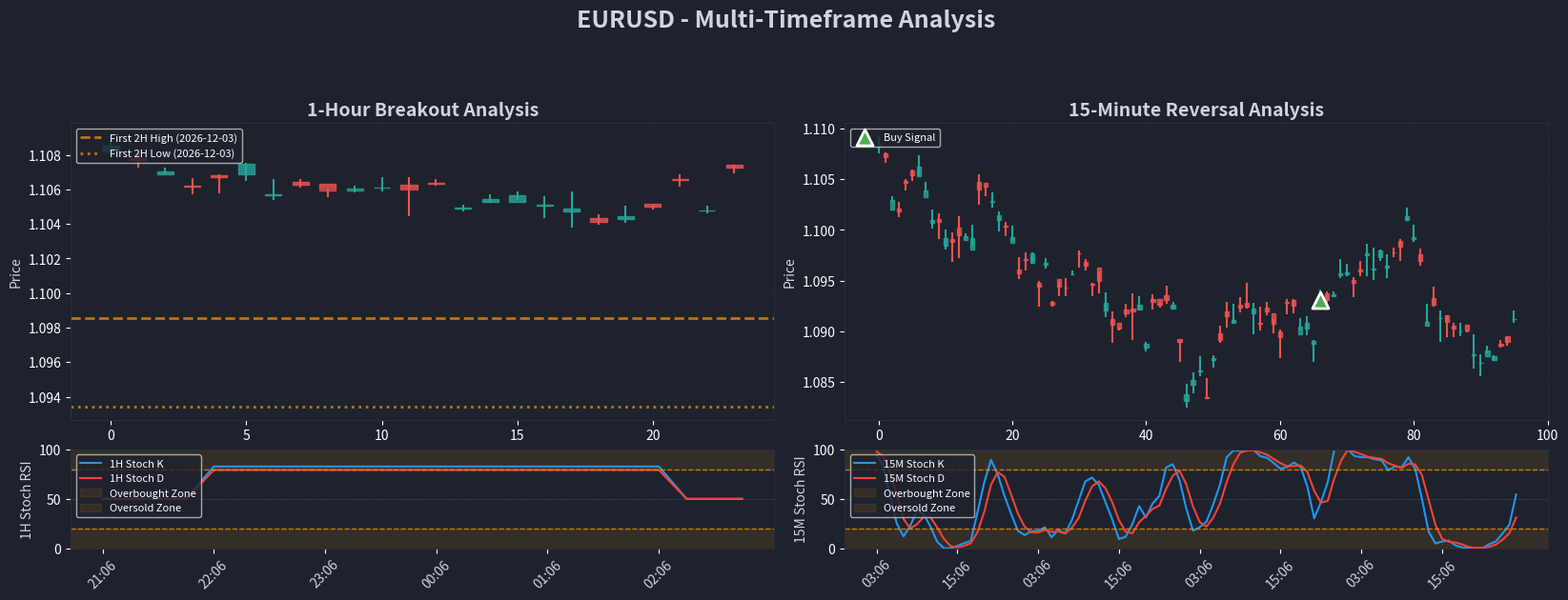

Write the Python code that produced this figure.
"""
Multi-Timeframe Strategy
1-Hour Breakout + Stochastic RSI + 15-Minute Reversal
"""

import pandas as pd
import numpy as np
import matplotlib.pyplot as plt
import matplotlib.dates as mdates
from datetime import datetime, timedelta
from typing import Dict, List, Tuple, Optional
import seaborn as sns
from dataclasses import dataclass
import warnings
warnings.filterwarnings('ignore')
from tqdm import tqdm
import pytz
import os

# Set EST timezone
EST = pytz.timezone('US/Eastern')

# Set professional appearance
plt.style.use('dark_background')
plt.rcParams['figure.facecolor'] = '#1e222d'
plt.rcParams['axes.facecolor'] = '#1e222d'
plt.rcParams['savefig.facecolor'] = '#1e222d'

@dataclass
class BarData:
    """Market bar data structure"""
    timestamp: datetime
    open: float
    high: float
    low: float
    close: float
    volume: float = 0.0

@dataclass
class SignalData:
    """Multi-timeframe signal data"""
    timestamp: datetime
    signal: str  # BUY, SELL, HOLD
    confidence: float
    price: float
    
    # 1-Hour Analysis
    hour_breakout: str  # BULLISH, BEARISH, NONE
    hour_stoch_k: float
    hour_stoch_d: float
    hour_stoch_condition: str  # BULLISH, BEARISH, NONE
    
    # 15-Minute Analysis
    min15_reversal: str  # BULLISH, BEARISH, NONE
    min15_stoch_k: float
    min15_stoch_d: float
    min15_stoch_crossover: str  # BULLISH, BEARISH, NONE
    
    # Trade Execution
    trade_executed: bool
    trade_reason: str

@dataclass
class TradeLog:
    """Trade log entry with detailed day/time tracking"""
    entry_date: str
    entry_time: str
    exit_date: str
    exit_time: str
    symbol: str
    direction: str  # BUY, SELL
    entry_price: float
    exit_price: float
    profit_loss: float
    profit_loss_pips: float
    trade_reason: str
    duration_minutes: int

class MultiTimeframeStrategy:
    """Multi-timeframe strategy with 1-hour breakout + Stochastic RSI + 15-min reversal"""
    
    def __init__(self, symbol: str = "EURUSD"):
        self.symbol = symbol
        self.bars_15min: List[BarData] = []
        self.bars_1hour: List[BarData] = []
        self.signals: List[SignalData] = []
        self.trade_log: List[TradeLog] = []
        self.current_position = None  # Track current open position
        self.daily_trades = {}  # Track trades by day
        
        # Strategy parameters
        self.stoch_period = 14
        self.stoch_k_period = 3
        self.stoch_d_period = 3
        self.rsi_period = 14
        
        # TradingView colors
        self.colors = {
            'background': '#1e222d',
            'grid': '#2a2e39',
            'text': '#d1d4dc',
            'candle_green': '#26a69a',
            'candle_red': '#ef5350',
            'breakout_bullish': '#4caf50',
            'breakout_bearish': '#f44336',
            'stoch_k': '#2196f3',
            'stoch_d': '#ff9800',
            'volume': '#607d8b',
            'buy_signal': '#4caf50',
            'sell_signal': '#f44336'
        }
        
    def add_15min_bar(self, bar: BarData):
        """Add new 15-minute bar"""
        self.bars_15min.append(bar)
        self._process_15min_bar(bar)
        self._check_daily_close(bar)
    
    def add_1hour_bar(self, bar: BarData):
        """Add new 1-hour bar"""
        self.bars_1hour.append(bar)
    
    def _check_daily_close(self, bar: BarData):
        """Check if we need to close trades at end of day"""
        current_date = bar.timestamp.date()
        current_time = bar.timestamp.time()
        
        # Close all positions at end of trading day (23:59)
        if current_time >= datetime.strptime("23:59", "%H:%M").time():
            if self.current_position:
                self._close_position(bar, "Daily Close")
    
    def _open_position(self, signal: SignalData, bar: BarData):
        """Open a new position"""
        if self.current_position:
            return  # Already have a position
        
        # Convert to EST for logging
        entry_time_est = bar.timestamp.astimezone(EST)
        entry_date = entry_time_est.strftime('%Y-%m-%d')
        entry_time = entry_time_est.strftime('%H:%M')
        
        self.current_position = {
            'entry_date': entry_date,
            'entry_time': entry_time,
            'direction': signal.signal,
            'entry_price': bar.close,
            'trade_reason': signal.trade_reason,
            'entry_bar': bar
        }
        
        print(f"🟢 OPEN {signal.signal} at {entry_date} {entry_time} EST @ {bar.close:.5f}")
        print(f"   Reason: {signal.trade_reason}")
    
    def _close_position(self, bar: BarData, close_reason: str):
        """Close current position"""
        if not self.current_position:
            return
        
        exit_price = bar.close
        entry_price = self.current_position['entry_price']
        direction = self.current_position['direction']
        
        # Calculate profit/loss
        if direction == "BUY":
            profit_loss = exit_price - entry_price
            profit_loss_pips = (exit_price - entry_price) * 10000  # For forex
        else:  # SELL
            profit_loss = entry_price - exit_price
            profit_loss_pips = (entry_price - exit_price) * 10000  # For forex
        
        # Calculate duration
        entry_timestamp = self.current_position['entry_bar'].timestamp
        duration_minutes = int((bar.timestamp - entry_timestamp).total_seconds() / 60)
        
        # Convert exit time to EST
        exit_time_est = bar.timestamp.astimezone(EST)
        exit_date = exit_time_est.strftime('%Y-%m-%d')
        exit_time = exit_time_est.strftime('%H:%M')
        
        # Create trade log entry
        trade_log = TradeLog(
            entry_date=self.current_position['entry_date'],
            entry_time=self.current_position['entry_time'],
            exit_date=exit_date,
            exit_time=exit_time,
            symbol=self.symbol,
            direction=direction,
            entry_price=entry_price,
            exit_price=exit_price,
            profit_loss=profit_loss,
            profit_loss_pips=profit_loss_pips,
            trade_reason=self.current_position['trade_reason'],
            duration_minutes=duration_minutes
        )
        
        self.trade_log.append(trade_log)
        
        # Add to daily trades
        day_key = exit_date
        if day_key not in self.daily_trades:
            self.daily_trades[day_key] = []
        self.daily_trades[day_key].append(trade_log)
        
        print(f"🔴 CLOSE {direction} at {exit_date} {exit_time} EST @ {exit_price:.5f}")
        print(f"   P&L: {profit_loss_pips:.1f} pips ({profit_loss:.5f})")
        print(f"   Duration: {duration_minutes} minutes")
        print(f"   Reason: {close_reason}")
        print()
        
        self.current_position = None
    
    def _process_15min_bar(self, bar: BarData):
        """Process 15-minute bar and generate signals"""
        if len(self.bars_15min) < 50 or len(self.bars_1hour) < 20:
            return
        
        # Get 1-hour analysis
        hour_breakout, hour_stoch_k, hour_stoch_d = self._analyze_1hour_conditions(bar)
        
        # Get 15-minute reversal analysis
        min15_reversal, min15_stoch_k, min15_stoch_d = self._analyze_15min_reversal(bar)
        
        # Generate signal based on multi-timeframe logic
        signal, confidence, trade_reason = self._generate_multi_timeframe_signal(
            hour_breakout, hour_stoch_k, hour_stoch_d,
            min15_reversal, min15_stoch_k, min15_stoch_d
        )
        
        # Create signal data
        signal_data = SignalData(
            timestamp=bar.timestamp,
            signal=signal,
            confidence=confidence,
            price=bar.close,
            hour_breakout=hour_breakout,
            hour_stoch_k=hour_stoch_k,
            hour_stoch_d=hour_stoch_d,
            hour_stoch_condition=self._get_stoch_condition(hour_stoch_k, hour_stoch_d),
            min15_reversal=min15_reversal,
            min15_stoch_k=min15_stoch_k,
            min15_stoch_d=min15_stoch_d,
            min15_stoch_crossover=self._get_stoch_crossover(min15_stoch_k, min15_stoch_d),
            trade_executed=signal in ['BUY', 'SELL'],
            trade_reason=trade_reason
        )
        
        self.signals.append(signal_data)
        
        # Execute trades
        if signal in ['BUY', 'SELL'] and not self.current_position:
            self._open_position(signal_data, bar)
        elif signal in ['BUY', 'SELL'] and self.current_position:
            # Close existing position and open new one
            self._close_position(bar, "Signal Change")
            self._open_position(signal_data, bar)
    
    def _analyze_1hour_conditions(self, current_bar: BarData) -> Tuple[str, float, float]:
        """Analyze 1st hour (22:00 EST) and 2nd hour (23:00 EST) breakout and Stochastic RSI conditions"""
        # Get current date in EST
        current_date = current_bar.timestamp.date()
        day_start = datetime.combine(current_date, datetime.min.time())
        day_start_est = EST.localize(day_start)
        day_end_est = day_start_est + timedelta(days=1)
        
        # Get bars for the current day in EST (for breakout logic)
        # Ensure all timestamps are timezone-aware for comparison
        day_bars = []
        for b in self.bars_15min:
            # Make timestamp timezone-aware if it isn't already
            if b.timestamp.tzinfo is None:
                b_timestamp = EST.localize(b.timestamp)
            else:
                b_timestamp = b.timestamp.astimezone(EST)
            
            if day_start_est <= b_timestamp < day_end_est:
                day_bars.append(b)
        
        if len(day_bars) < 8:
            return "NONE", 50.0, 50.0
        
        # First two hours bars (22:00-23:59 EST) - bars 0-7
        first_two_hours_bars = day_bars[:8]
        
        # Calculate highest high and lowest low of first two hours
        highest_high = max(b.high for b in first_two_hours_bars)
        lowest_low = min(b.low for b in first_two_hours_bars)
        
        # Check breakout against the highest high and lowest low of first two hours
        breakout = "NONE"
        if current_bar.close > highest_high:
            breakout = "BULLISH"
        elif current_bar.close < lowest_low:
            breakout = "BEARISH"
        
        # Log breakout detection with EST time
        if breakout != "NONE":
            current_time_est = current_bar.timestamp.astimezone(EST)
            print(f"🔍 BREAKOUT DETECTED: {breakout}")
            print(f"   Date: {current_time_est.strftime('%Y-%m-%d')}")
            print(f"   Time (EST): {current_time_est.strftime('%H:%M')}")
            print(f"   Current Price: {current_bar.close:.5f}")
            print(f"   First 2 Hours High: {highest_high:.5f}, Low: {lowest_low:.5f}")
            print()
        
        # Calculate 1-hour Stochastic RSI using more historical data
        hour_prices = [b.close for b in self.bars_1hour[-50:]]  # Use last 50 hours for better calculation
        if len(hour_prices) < 28:  # Need at least 28 periods for RSI + Stochastic
            return breakout, 50.0, 50.0
        
        stoch_k, stoch_d = self._calculate_stochastic_rsi(hour_prices)
        
        return breakout, stoch_k, stoch_d
    
    def _analyze_15min_reversal(self, current_bar: BarData) -> Tuple[str, float, float]:
        """Analyze 15-minute reversal using Stochastic crossover"""
        if len(self.bars_15min) < 50:  # Need more data for proper calculation
            return "NONE", 50.0, 50.0
        
        # Get recent 15-minute prices (use more data for better calculation)
        recent_prices = [b.close for b in self.bars_15min[-100:]]  # Use last 100 bars
        
        # Calculate 15-minute Stochastic RSI
        stoch_k, stoch_d = self._calculate_stochastic_rsi(recent_prices)
        
        # Check for reversal patterns
        reversal = "NONE"
        
        # Bullish reversal: K crosses above D and K > 20
        if stoch_k > stoch_d and stoch_k > 20:
            # Check if this is a crossover (previous K < D)
            if len(self.bars_15min) >= 2:
                prev_prices = [b.close for b in self.bars_15min[-101:-1]]
                prev_stoch_k, prev_stoch_d = self._calculate_stochastic_rsi(prev_prices)
                if prev_stoch_k < prev_stoch_d:
                    reversal = "BULLISH"
        
        # Bearish reversal: K crosses below D and K < 80
        elif stoch_k < stoch_d and stoch_k < 80:
            # Check if this is a crossover (previous K > D)
            if len(self.bars_15min) >= 2:
                prev_prices = [b.close for b in self.bars_15min[-101:-1]]
                prev_stoch_k, prev_stoch_d = self._calculate_stochastic_rsi(prev_prices)
                if prev_stoch_k > prev_stoch_d:
                    reversal = "BEARISH"
        
        return reversal, stoch_k, stoch_d
    
    def _calculate_stochastic_rsi(self, prices: List[float]) -> Tuple[float, float]:
        """Calculate Stochastic RSI exactly like TradingView"""
        if len(prices) < 14:  # Need at least 14 periods for RSI
            return 50.0, 50.0
        
        # Calculate RSI using TradingView's method
        rsi_values = self._calculate_rsi_tradingview(prices, 14)
        
        if len(rsi_values) < 14:  # Need at least 14 RSI values for Stochastic
            return 50.0, 50.0
        
        # TradingView Stochastic RSI settings
        stoch_period = 14  # %K period
        k_smooth = 3       # %K smoothing
        d_period = 3       # %D period
        
        # Calculate %K values
        k_values = []
        for i in range(stoch_period - 1, len(rsi_values)):
            recent_rsi = rsi_values[i-stoch_period+1:i+1]
            highest_high = max(recent_rsi)
            lowest_low = min(recent_rsi)
            
            if highest_high == lowest_low:
                k_val = 50.0
            else:
                k_val = ((recent_rsi[-1] - lowest_low) / (highest_high - lowest_low)) * 100
            k_values.append(k_val)
        
        if not k_values:
            return 50.0, 50.0
        
        # Apply %K smoothing (SMA of k_smooth periods)
        smoothed_k = []
        for i in range(len(k_values)):
            if i < k_smooth - 1:
                smoothed_k.append(k_values[i])
            else:
                avg_k = sum(k_values[i-k_smooth+1:i+1]) / k_smooth
                smoothed_k.append(avg_k)
        
        # Current %K is the last smoothed value
        stoch_k = smoothed_k[-1]
        
        # Calculate %D as SMA of %K over d_period
        if len(smoothed_k) >= d_period:
            stoch_d = sum(smoothed_k[-d_period:]) / d_period
        else:
            stoch_d = stoch_k
        
        return stoch_k, stoch_d
    
    def _calculate_rsi_tradingview(self, prices: List[float], period: int = 14) -> List[float]:
        """Calculate RSI exactly like TradingView"""
        if len(prices) < period + 1:
            return []
        
        # Calculate price changes
        deltas = []
        for i in range(1, len(prices)):
            deltas.append(prices[i] - prices[i-1])
        
        # Separate gains and losses
        gains = [delta if delta > 0 else 0 for delta in deltas]
        losses = [-delta if delta < 0 else 0 for delta in deltas]
        
        # Calculate initial averages using simple average
        avg_gain = sum(gains[:period]) / period
        avg_loss = sum(losses[:period]) / period
        
        rsi_values = []
        
        # Calculate RSI for each period
        for i in range(period, len(prices)):
            if avg_loss == 0:
                rsi = 100
            else:
                rs = avg_gain / avg_loss
                rsi = 100 - (100 / (1 + rs))
            rsi_values.append(rsi)
            
            # Update averages using Wilder's smoothing
            if i < len(prices) - 1:
                avg_gain = (avg_gain * (period - 1) + gains[i]) / period
                avg_loss = (avg_loss * (period - 1) + losses[i]) / period
        
        return rsi_values
    
    def _get_stoch_condition(self, k: float, d: float) -> str:
        """Get Stochastic condition for 1-hour analysis"""
        if k > d and k > 80:
            return "BULLISH"
        elif k < d and k < 20:
            return "BEARISH"
        else:
            return "NONE"
    
    def _get_stoch_crossover(self, k: float, d: float) -> str:
        """Get Stochastic crossover for 15-minute analysis"""
        if k > d:
            return "BULLISH"
        elif k < d:
            return "BEARISH"
        else:
            return "NONE"
    
    def _generate_multi_timeframe_signal(self, hour_breakout: str, hour_stoch_k: float, hour_stoch_d: float,
                                       min15_reversal: str, min15_stoch_k: float, min15_stoch_d: float) -> Tuple[str, float, str]:
        """Generate signal based on multi-timeframe logic"""
        
        # Check 1-hour conditions
        hour_stoch_condition = self._get_stoch_condition(hour_stoch_k, hour_stoch_d)
        
        # Multi-timeframe logic
        if hour_breakout == "BULLISH" and hour_stoch_condition == "BULLISH":
            # Bullish breakout + bullish Stochastic RSI
            if min15_reversal == "BULLISH":
                return "BUY", 0.9, "Bullish breakout + bullish Stoch RSI + 15min bullish reversal"
            else:
                return "HOLD", 0.7, "Bullish breakout + bullish Stoch RSI (waiting for 15min reversal)"
        
        elif hour_breakout == "BEARISH" and hour_stoch_condition == "BEARISH":
            # Bearish breakout + bearish Stochastic RSI
            if min15_reversal == "BEARISH":
                return "SELL", 0.9, "Bearish breakout + bearish Stoch RSI + 15min bearish reversal"
            else:
                return "HOLD", 0.7, "Bearish breakout + bearish Stoch RSI (waiting for 15min reversal)"
        
        else:
            return "HOLD", 0.5, "No clear multi-timeframe signal"
    
    def create_combined_chart(self, save_path: str = "combined_timeframe_chart.png"):
        """Create combined chart with both 1-hour and 15-minute timeframes"""
        if not self.bars_15min or not self.bars_1hour or not self.signals:
            print("No data to plot!")
            return
        
        # Use last 24 1-hour bars and last 96 15-minute bars
        bars_1hour = self.bars_1hour[-24:]
        bars_15min = self.bars_15min[-96:] if len(self.bars_15min) > 96 else self.bars_15min
        signals_1hour = self.signals[-24:]
        signals_15min = self.signals[-len(bars_15min):]
        
        print(f"Combined chart: 1H={len(bars_1hour)} bars, 15M={len(bars_15min)} bars")
        
        # Create figure with 4 subplots: 1H price, 1H stoch, 15M price, 15M stoch
        fig = plt.figure(figsize=(20, 12), facecolor=self.colors['background'])
        gs = fig.add_gridspec(4, 2, height_ratios=[3, 1, 3, 1], hspace=0.15, wspace=0.1)
        
        # 1-Hour Chart (Left side)
        ax1_1hour = fig.add_subplot(gs[0, 0])  # 1H Price
        ax2_1hour = fig.add_subplot(gs[1, 0])  # 1H Stochastic
        
        # 15-Minute Chart (Right side)
        ax1_15min = fig.add_subplot(gs[0, 1])  # 15M Price
        ax2_15min = fig.add_subplot(gs[1, 1])  # 15M Stochastic
        
        # ===== 1-HOUR CHART (LEFT) =====
        
        # Prepare 1-hour data
        timestamps_1h = [b.timestamp for b in bars_1hour]
        opens_1h = [b.open for b in bars_1hour]
        highs_1h = [b.high for b in bars_1hour]
        lows_1h = [b.low for b in bars_1hour]
        closes_1h = [b.close for b in bars_1hour]
        
        # Plot 1-hour candlesticks
        for i, (timestamp, open_price, high, low, close) in enumerate(zip(timestamps_1h, opens_1h, highs_1h, lows_1h, closes_1h)):
            color = self.colors['candle_green'] if close >= open_price else self.colors['candle_red']
            
            from matplotlib.patches import Rectangle
            ax1_1hour.add_patch(Rectangle(
                (i - 0.3, min(open_price, close)), 0.6, abs(close - open_price),
                facecolor=color, alpha=0.8, edgecolor=color, linewidth=1
            ))
            ax1_1hour.plot([i, i], [low, high], color=color, linewidth=1.5)
        
        # Plot breakout levels for 1-hour chart
        current_date = None
        for i, bar in enumerate(bars_1hour):
            bar_date = bar.timestamp.date()
            
            if bar_date != current_date:
                current_date = bar_date
                day_start = datetime.combine(bar_date, datetime.min.time())
                day_start_est = EST.localize(day_start)
                day_end_est = day_start_est + timedelta(days=1)
                
                # Get 15-minute bars for this day
                day_15min_bars = []
                for b in self.bars_15min:
                    if b.timestamp.tzinfo is None:
                        b_timestamp = EST.localize(b.timestamp)
                    else:
                        b_timestamp = b.timestamp.astimezone(EST)
                    
                    if day_start_est <= b_timestamp < day_end_est:
                        day_15min_bars.append(b)
                
                # First two hours = first 8 bars (22:00-23:59 EST)
                if len(day_15min_bars) >= 8:
                    first_two_hours_high = max(b.high for b in day_15min_bars[:8])
                    first_two_hours_low = min(b.low for b in day_15min_bars[:8])
                    
                    # Draw breakout levels for this day
                    ax1_1hour.axhline(y=first_two_hours_high, color='#ff9800', 
                                     linestyle='--', linewidth=2, alpha=0.7, 
                                     label=f'First 2H High ({bar_date})' if i == 0 else "")
                    ax1_1hour.axhline(y=first_two_hours_low, color='#ff9800', 
                                     linestyle=':', linewidth=2, alpha=0.7,
                                     label=f'First 2H Low ({bar_date})' if i == 0 else "")
        
        # Plot 1-hour buy/sell signals
        buy_signals_1h = [s for s in signals_1hour if s.signal == 'BUY']
        sell_signals_1h = [s for s in signals_1hour if s.signal == 'SELL']
        
        if buy_signals_1h:
            buy_indices = [timestamps_1h.index(s.timestamp) for s in buy_signals_1h if s.timestamp in timestamps_1h]
            buy_prices = [s.price for s in buy_signals_1h if s.timestamp in timestamps_1h]
            if buy_indices:
                ax1_1hour.scatter(buy_indices, buy_prices, 
                               marker='^', color=self.colors['buy_signal'], s=150, 
                               label='Buy Signal', zorder=5, edgecolors='white', linewidth=2)
        
        if sell_signals_1h:
            sell_indices = [timestamps_1h.index(s.timestamp) for s in sell_signals_1h if s.timestamp in timestamps_1h]
            sell_prices = [s.price for s in sell_signals_1h if s.timestamp in timestamps_1h]
            if sell_indices:
                ax1_1hour.scatter(sell_indices, sell_prices, 
                               marker='v', color=self.colors['sell_signal'], s=150, 
                               label='Sell Signal', zorder=5, edgecolors='white', linewidth=2)
        
        # Format 1-hour price chart
        ax1_1hour.set_title('1-Hour Breakout Analysis', color=self.colors['text'], fontsize=14, fontweight='bold')
        ax1_1hour.set_ylabel('Price', color=self.colors['text'])
        ax1_1hour.legend(loc='upper left', framealpha=0.8, fontsize=8)
        ax1_1hour.grid(True, alpha=0.2, color=self.colors['grid'])
        ax1_1hour.set_facecolor(self.colors['background'])
        
        # 1-Hour Stochastic RSI
        hour_stoch_k_values = []
        hour_stoch_d_values = []
        
        for signal in signals_1hour:
            hour_stoch_k_values.append(signal.hour_stoch_k)
            hour_stoch_d_values.append(signal.hour_stoch_d)
        
        # Pad if needed
        while len(hour_stoch_k_values) < len(bars_1hour):
            if hour_stoch_k_values:
                hour_stoch_k_values.append(hour_stoch_k_values[-1])
                hour_stoch_d_values.append(hour_stoch_d_values[-1])
            else:
                hour_stoch_k_values.append(50.0)
                hour_stoch_d_values.append(50.0)
        
        # Plot 1-Hour Stochastic RSI
        ax2_1hour.plot(range(len(bars_1hour)), hour_stoch_k_values, label='1H Stoch K', color='#2196f3', linewidth=1.5)
        ax2_1hour.plot(range(len(bars_1hour)), hour_stoch_d_values, label='1H Stoch D', color='#f44336', linewidth=1.5)
        
        # Overbought/oversold zones
        ax2_1hour.axhspan(80, 100, alpha=0.1, color='#ff9800', label='Overbought Zone')
        ax2_1hour.axhspan(0, 20, alpha=0.1, color='#ff9800', label='Oversold Zone')
        ax2_1hour.axhline(y=80, color='#ff9800', linestyle='--', alpha=0.7, linewidth=1)
        ax2_1hour.axhline(y=20, color='#ff9800', linestyle='--', alpha=0.7, linewidth=1)
        ax2_1hour.axhline(y=50, color='#9e9e9e', linestyle=':', alpha=0.5, linewidth=0.5)
        
        ax2_1hour.set_ylabel('1H Stoch RSI', color=self.colors['text'])
        ax2_1hour.set_ylim(0, 100)
        ax2_1hour.legend(loc='upper left', framealpha=0.8, fontsize=8)
        ax2_1hour.grid(True, alpha=0.2, color=self.colors['grid'])
        ax2_1hour.set_facecolor(self.colors['background'])
        
        # ===== 15-MINUTE CHART (RIGHT) =====
        
        # Prepare 15-minute data
        timestamps_15m = [b.timestamp for b in bars_15min]
        opens_15m = [b.open for b in bars_15min]
        highs_15m = [b.high for b in bars_15min]
        lows_15m = [b.low for b in bars_15min]
        closes_15m = [b.close for b in bars_15min]
        
        # Plot 15-minute candlesticks
        for i, (timestamp, open_price, high, low, close) in enumerate(zip(timestamps_15m, opens_15m, highs_15m, lows_15m, closes_15m)):
            color = self.colors['candle_green'] if close >= open_price else self.colors['candle_red']
            
            from matplotlib.patches import Rectangle
            ax1_15min.add_patch(Rectangle(
                (i - 0.3, min(open_price, close)), 0.6, abs(close - open_price),
                facecolor=color, alpha=0.8, edgecolor=color, linewidth=1
            ))
            ax1_15min.plot([i, i], [low, high], color=color, linewidth=1.5)
        
        # Plot 15-minute buy/sell signals
        buy_signals_15m = [s for s in signals_15min if s.signal == 'BUY']
        sell_signals_15m = [s for s in signals_15min if s.signal == 'SELL']
        
        if buy_signals_15m:
            buy_indices = [timestamps_15m.index(s.timestamp) for s in buy_signals_15m if s.timestamp in timestamps_15m]
            buy_prices = [s.price for s in buy_signals_15m if s.timestamp in timestamps_15m]
            if buy_indices:
                ax1_15min.scatter(buy_indices, buy_prices, 
                               marker='^', color=self.colors['buy_signal'], s=150, 
                               label='Buy Signal', zorder=5, edgecolors='white', linewidth=2)
        
        if sell_signals_15m:
            sell_indices = [timestamps_15m.index(s.timestamp) for s in sell_signals_15m if s.timestamp in timestamps_15m]
            sell_prices = [s.price for s in sell_signals_15m if s.timestamp in timestamps_15m]
            if sell_indices:
                ax1_15min.scatter(sell_indices, sell_prices, 
                               marker='v', color=self.colors['sell_signal'], s=150, 
                               label='Sell Signal', zorder=5, edgecolors='white', linewidth=2)
        
        # Format 15-minute price chart
        ax1_15min.set_title('15-Minute Reversal Analysis', color=self.colors['text'], fontsize=14, fontweight='bold')
        ax1_15min.set_ylabel('Price', color=self.colors['text'])
        ax1_15min.legend(loc='upper left', framealpha=0.8, fontsize=8)
        ax1_15min.grid(True, alpha=0.2, color=self.colors['grid'])
        ax1_15min.set_facecolor(self.colors['background'])
        
        # 15-Minute Stochastic RSI
        min15_stoch_k_values = []
        min15_stoch_d_values = []
        
        for signal in signals_15min:
            min15_stoch_k_values.append(signal.min15_stoch_k)
            min15_stoch_d_values.append(signal.min15_stoch_d)
        
        # Ensure we have the same number of values as bars
        while len(min15_stoch_k_values) < len(bars_15min):
            if min15_stoch_k_values:
                min15_stoch_k_values.append(min15_stoch_k_values[-1])
                min15_stoch_d_values.append(min15_stoch_d_values[-1])
            else:
                min15_stoch_k_values.append(50.0)
                min15_stoch_d_values.append(50.0)
        
        # Plot 15-Minute Stochastic RSI
        ax2_15min.plot(range(len(bars_15min)), min15_stoch_k_values, label='15M Stoch K', color='#2196f3', linewidth=1.5)
        ax2_15min.plot(range(len(bars_15min)), min15_stoch_d_values, label='15M Stoch D', color='#f44336', linewidth=1.5)
        
        # Overbought/oversold zones
        ax2_15min.axhspan(80, 100, alpha=0.1, color='#ff9800', label='Overbought Zone')
        ax2_15min.axhspan(0, 20, alpha=0.1, color='#ff9800', label='Oversold Zone')
        ax2_15min.axhline(y=80, color='#ff9800', linestyle='--', alpha=0.7, linewidth=1)
        ax2_15min.axhline(y=20, color='#ff9800', linestyle='--', alpha=0.7, linewidth=1)
        ax2_15min.axhline(y=50, color='#9e9e9e', linestyle=':', alpha=0.5, linewidth=0.5)
        
        ax2_15min.set_ylabel('15M Stoch RSI', color=self.colors['text'])
        ax2_15min.set_ylim(0, 100)
        ax2_15min.legend(loc='upper left', framealpha=0.8, fontsize=8)
        ax2_15min.grid(True, alpha=0.2, color=self.colors['grid'])
        ax2_15min.set_facecolor(self.colors['background'])
        
        # Format x-axes
        if len(timestamps_1h) > 0:
            step_1h = max(1, len(timestamps_1h) // 6)
            tick_positions_1h = range(0, len(timestamps_1h), step_1h)
            tick_labels_1h = [timestamps_1h[i].strftime('%H:%M') for i in tick_positions_1h]
            ax2_1hour.set_xticks(tick_positions_1h)
            ax2_1hour.set_xticklabels(tick_labels_1h, rotation=45, color=self.colors['text'])
        
        if len(timestamps_15m) > 0:
            step_15m = max(1, len(timestamps_15m) // 8)
            tick_positions_15m = range(0, len(timestamps_15m), step_15m)
            tick_labels_15m = [timestamps_15m[i].strftime('%H:%M') for i in tick_positions_15m]
            ax2_15min.set_xticks(tick_positions_15m)
            ax2_15min.set_xticklabels(tick_labels_15m, rotation=45, color=self.colors['text'])
        
        # Color all spines
        for ax in [ax1_1hour, ax2_1hour, ax1_15min, ax2_15min]:
            for spine in ax.spines.values():
                spine.set_color(self.colors['grid'])
        
        # Add main title
        fig.suptitle(f'{self.symbol} - Multi-Timeframe Analysis', 
                    color=self.colors['text'], fontsize=18, fontweight='bold', y=0.98)
        
        plt.tight_layout()
        plt.savefig(save_path, dpi=300, bbox_inches='tight', facecolor=self.colors['background'])
        plt.show()

def generate_multi_timeframe_data(symbol: str = "EURUSD", days: int = 7) -> Tuple[List[BarData], List[BarData]]:
    """Generate multi-timeframe sample data with more historical data for proper indicator calculation"""
    print(f"Generating {days} days of multi-timeframe sample data...")
    
    # Generate more data for proper indicator calculation
    total_hours = days * 24
    total_15min_bars = days * 24 * 4  # 4 15-min bars per hour
    
    # Generate 1-hour bars
    bars_1hour = []
    base_price = 1.1000
    current_price = base_price
    
    for hour in range(total_hours):
        # Create some realistic price movement
        timestamp = datetime.now() - timedelta(hours=total_hours-hour)
        
        # Add some volatility
        price_change = np.random.normal(0, 0.002)  # 2 pips average movement
        current_price += price_change
        
        # Ensure price stays in reasonable range
        current_price = max(1.0500, min(1.2000, current_price))
        
        # Create OHLC data
        high = current_price + abs(np.random.normal(0, 0.001))
        low = current_price - abs(np.random.normal(0, 0.001))
        open_price = current_price - np.random.normal(0, 0.0005)
        close_price = current_price
        
        bar = BarData(
            timestamp=timestamp,
            open=open_price,
            high=high,
            low=low,
            close=close_price,
            volume=np.random.uniform(1000, 5000)
        )
        bars_1hour.append(bar)
    
    # Generate 15-minute bars
    bars_15min = []
    current_price = base_price
    
    for bar_15min in range(total_15min_bars):
        # Create some realistic price movement
        timestamp = datetime.now() - timedelta(minutes=15*total_15min_bars-bar_15min*15)
        
        # Add some volatility
        price_change = np.random.normal(0, 0.001)  # 1 pip average movement
        current_price += price_change
        
        # Ensure price stays in reasonable range
        current_price = max(1.0500, min(1.2000, current_price))
        
        # Create OHLC data
        high = current_price + abs(np.random.normal(0, 0.0005))
        low = current_price - abs(np.random.normal(0, 0.0005))
        open_price = current_price - np.random.normal(0, 0.0002)
        close_price = current_price
        
        bar = BarData(
            timestamp=timestamp,
            open=open_price,
            high=high,
            low=low,
            close=close_price,
            volume=np.random.uniform(500, 2000)
        )
        bars_15min.append(bar)
    
    print(f"Generated {len(bars_1hour)} 1-hour bars and {len(bars_15min)} 15-minute bars")
    return bars_1hour, bars_15min

def main():
    """Main function to demonstrate the multi-timeframe strategy"""
    print("🚀 Starting Multi-Timeframe Strategy")
    print("="*60)
    
    # Initialize strategy
    strategy = MultiTimeframeStrategy("EURUSD")
    
    # Generate sample data
    print("Generating multi-timeframe sample data...")
    bars_15min, bars_1hour = generate_multi_timeframe_data("EURUSD", days=7)
    
    # Add 1-hour bars first
    print("Processing 1-hour bars...")
    for bar in tqdm(bars_1hour, desc="Processing 1H bars", ncols=80):
        strategy.add_1hour_bar(bar)
    
    # Process 15-minute bars
    print("Processing 15-minute bars and generating signals...")
    for bar in tqdm(bars_15min, desc="Processing 15M bars", ncols=80):
        strategy.add_15min_bar(bar)
    
    # Create combined chart
    print("\nCreating combined multi-timeframe analysis chart...")
    strategy.create_combined_chart()
    
    print("\n✅ Multi-timeframe analysis complete!")
    print("📊 Check 'combined_timeframe_chart.png' for the analysis")

if __name__ == "__main__":
    main() 
